pico-8 play session: hold → + tap 🅾

[t = 1 s] hold → ~1s, tap 🅾 ~2×
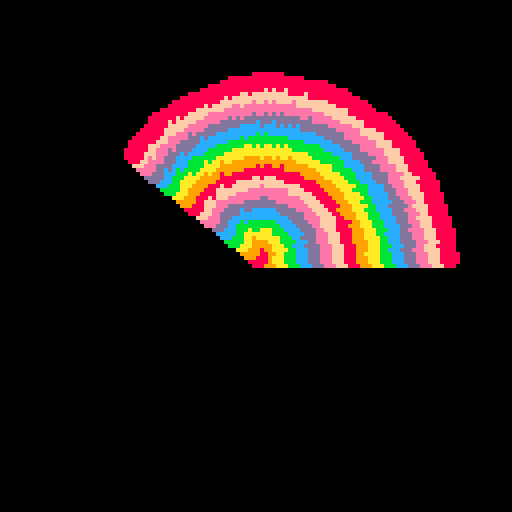
[t = 2 s] hold → ~2s, tap 🅾 ~4×
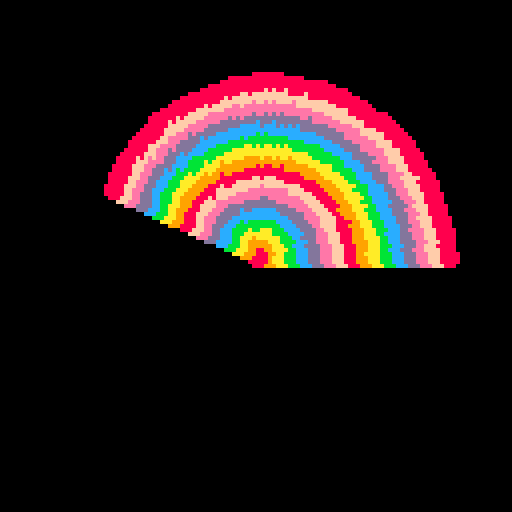
[t = 4 s] hold → ~4s, tap 🅾 ~7×
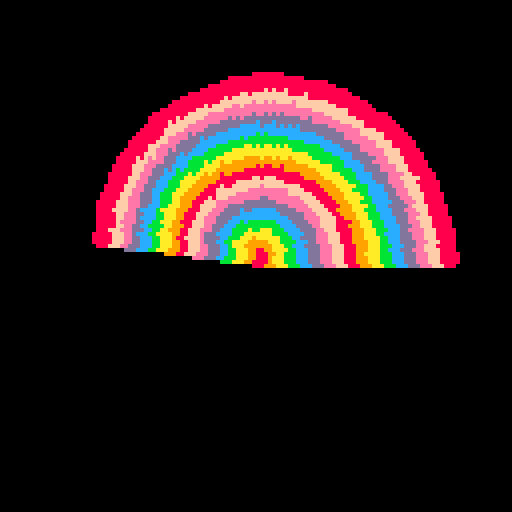
[t = 6 s] hold → ~6s, tap 🅾 ~10×
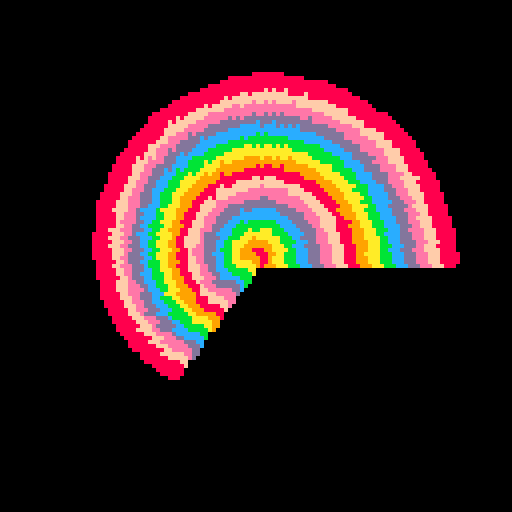
[t = 8 s] hold → ~8s, tap 🅾 ~14×
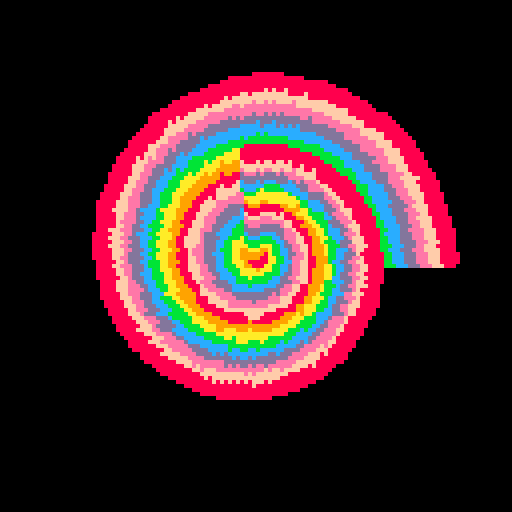

pico-8 cartridge
version 8
__lua__
cls()
t=0
::a::
r=2
for i=0,16 do
 c=i%8+8
 l = 1.5+sin(t/10)
 ox = i*l*r
 oy = 0
 x = 64+ox*cos(t) + oy*sin(t)
 y = 64+oy*cos(t) + ox*sin(t)
 circfill(x,y,r,c)
end


t+=0.01
flip()
goto a
__gfx__
00000000000000000000000000000000000000000000000000000000000000000000000000000000000000000000000000000000000000000000000000000000
00000000000000000000000000000000000000000000000000000000000000000000000000000000000000000000000000000000000000000000000000000000
00700700000000000000000000000000000000000000000000000000000000000000000000000000000000000000000000000000000000000000000000000000
00077000000000000000000000000000000000000000000000000000000000000000000000000000000000000000000000000000000000000000000000000000
00077000000000000000000000000000000000000000000000000000000000000000000000000000000000000000000000000000000000000000000000000000
00700700000000000000000000000000000000000000000000000000000000000000000000000000000000000000000000000000000000000000000000000000
00000000000000000000000000000000000000000000000000000000000000000000000000000000000000000000000000000000000000000000000000000000
00000000000000000000000000000000000000000000000000000000000000000000000000000000000000000000000000000000000000000000000000000000
00000000000000000000000000000000000000000000000000000000000000000000000000000000000000000000000000000000000000000000000000000000
00000000000000000000000000000000000000000000000000000000000000000000000000000000000000000000000000000000000000000000000000000000
00000000000000000000000000000000000000000000000000000000000000000000000000000000000000000000000000000000000000000000000000000000
00000000000000000000000000000000000000000000000000000000000000000000000000000000000000000000000000000000000000000000000000000000
00000000000000000000000000000000000000000000000000000000000000000000000000000000000000000000000000000000000000000000000000000000
00000000000000000000000000000000000000000000000000000000000000000000000000000000000000000000000000000000000000000000000000000000
00000000000000000000000000000000000000000000000000000000000000000000000000000000000000000000000000000000000000000000000000000000
00000000000000000000000000000000000000000000000000000000000000000000000000000000000000000000000000000000000000000000000000000000
00000000000000000000000000000000000000000000000000000000000000000000000000000000000000000000000000000000000000000000000000000000
00000000000000000000000000000000000000000000000000000000000000000000000000000000000000000000000000000000000000000000000000000000
00000000000000000000000000000000000000000000000000000000000000000000000000000000000000000000000000000000000000000000000000000000
00000000000000000000000000000000000000000000000000000000000000000000000000000000000000000000000000000000000000000000000000000000
00000000000000000000000000000000000000000000000000000000000000000000000000000000000000000000000000000000000000000000000000000000
00000000000000000000000000000000000000000000000000000000000000000000000000000000000000000000000000000000000000000000000000000000
00000000000000000000000000000000000000000000000000000000000000000000000000000000000000000000000000000000000000000000000000000000
00000000000000000000000000000000000000000000000000000000000000000000000000000000000000000000000000000000000000000000000000000000
00000000000000000000000000000000000000000000000000000000000000000000000000000000000000000000000000000000000000000000000000000000
00000000000000000000000000000000000000000000000000000000000000000000000000000000000000000000000000000000000000000000000000000000
00000000000000000000000000000000000000000000000000000000000000000000000000000000000000000000000000000000000000000000000000000000
00000000000000000000000000000000000000000000000000000000000000000000000000000000000000000000000000000000000000000000000000000000
00000000000000000000000000000000000000000000000000000000000000000000000000000000000000000000000000000000000000000000000000000000
00000000000000000000000000000000000000000000000000000000000000000000000000000000000000000000000000000000000000000000000000000000
00000000000000000000000000000000000000000000000000000000000000000000000000000000000000000000000000000000000000000000000000000000
00000000000000000000000000000000000000000000000000000000000000000000000000000000000000000000000000000000000000000000000000000000
00000000000000000000000000000000000000000000000000000000000000000000000000000000000000000000000000000000000000000000000000000000
00000000000000000000000000000000000000000000000000000000000000000000000000000000000000000000000000000000000000000000000000000000
00000000000000000000000000000000000000000000000000000000000000000000000000000000000000000000000000000000000000000000000000000000
00000000000000000000000000000000000000000000000000000000000000000000000000000000000000000000000000000000000000000000000000000000
00000000000000000000000000000000000000000000000000000000000000000000000000000000000000000000000000000000000000000000000000000000
00000000000000000000000000000000000000000000000000000000000000000000000000000000000000000000000000000000000000000000000000000000
00000000000000000000000000000000000000000000000000000000000000000000000000000000000000000000000000000000000000000000000000000000
00000000000000000000000000000000000000000000000000000000000000000000000000000000000000000000000000000000000000000000000000000000
00000000000000000000000000000000000000000000000000000000000000000000000000000000000000000000000000000000000000000000000000000000
00000000000000000000000000000000000000000000000000000000000000000000000000000000000000000000000000000000000000000000000000000000
00000000000000000000000000000000000000000000000000000000000000000000000000000000000000000000000000000000000000000000000000000000
00000000000000000000000000000000000000000000000000000000000000000000000000000000000000000000000000000000000000000000000000000000
00000000000000000000000000000000000000000000000000000000000000000000000000000000000000000000000000000000000000000000000000000000
00000000000000000000000000000000000000000000000000000000000000000000000000000000000000000000000000000000000000000000000000000000
00000000000000000000000000000000000000000000000000000000000000000000000000000000000000000000000000000000000000000000000000000000
00000000000000000000000000000000000000000000000000000000000000000000000000000000000000000000000000000000000000000000000000000000
00000000000000000000000000000000000000000000000000000000000000000000000000000000000000000000000000000000000000000000000000000000
00000000000000000000000000000000000000000000000000000000000000000000000000000000000000000000000000000000000000000000000000000000
00000000000000000000000000000000000000000000000000000000000000000000000000000000000000000000000000000000000000000000000000000000
00000000000000000000000000000000000000000000000000000000000000000000000000000000000000000000000000000000000000000000000000000000
00000000000000000000000000000000000000000000000000000000000000000000000000000000000000000000000000000000000000000000000000000000
00000000000000000000000000000000000000000000000000000000000000000000000000000000000000000000000000000000000000000000000000000000
00000000000000000000000000000000000000000000000000000000000000000000000000000000000000000000000000000000000000000000000000000000
00000000000000000000000000000000000000000000000000000000000000000000000000000000000000000000000000000000000000000000000000000000
00000000000000000000000000000000000000000000000000000000000000000000000000000000000000000000000000000000000000000000000000000000
00000000000000000000000000000000000000000000000000000000000000000000000000000000000000000000000000000000000000000000000000000000
00000000000000000000000000000000000000000000000000000000000000000000000000000000000000000000000000000000000000000000000000000000
00000000000000000000000000000000000000000000000000000000000000000000000000000000000000000000000000000000000000000000000000000000
00000000000000000000000000000000000000000000000000000000000000000000000000000000000000000000000000000000000000000000000000000000
00000000000000000000000000000000000000000000000000000000000000000000000000000000000000000000000000000000000000000000000000000000
00000000000000000000000000000000000000000000000000000000000000000000000000000000000000000000000000000000000000000000000000000000
00000000000000000000000000000000000000000000000000000000000000000000000000000000000000000000000000000000000000000000000000000000
00000000000000000000000000000000000000000000000000000000000000000000000000000000000000000000000000000000000000000000000000000000
00000000000000000000000000000000000000000000000000000000000000000000000000000000000000000000000000000000000000000000000000000000
00000000000000000000000000000000000000000000000000000000000000000000000000000000000000000000000000000000000000000000000000000000
00000000000000000000000000000000000000000000000000000000000000000000000000000000000000000000000000000000000000000000000000000000
00000000000000000000000000000000000000000000000000000000000000000000000000000000000000000000000000000000000000000000000000000000
00000000000000000000000000000000000000000000000000000000000000000000000000000000000000000000000000000000000000000000000000000000
00000000000000000000000000000000000000000000000000000000000000000000000000000000000000000000000000000000000000000000000000000000
00000000000000000000000000000000000000000000000000000000000000000000000000000000000000000000000000000000000000000000000000000000
00000000000000000000000000000000000000000000000000000000000000000000000000000000000000000000000000000000000000000000000000000000
00000000000000000000000000000000000000000000000000000000000000000000000000000000000000000000000000000000000000000000000000000000
00000000000000000000000000000000000000000000000000000000000000000000000000000000000000000000000000000000000000000000000000000000
00000000000000000000000000000000000000000000000000000000000000000000000000000000000000000000000000000000000000000000000000000000
00000000000000000000000000000000000000000000000000000000000000000000000000000000000000000000000000000000000000000000000000000000
00000000000000000000000000000000000000000000000000000000000000000000000000000000000000000000000000000000000000000000000000000000
00000000000000000000000000000000000000000000000000000000000000000000000000000000000000000000000000000000000000000000000000000000
00000000000000000000000000000000000000000000000000000000000000000000000000000000000000000000000000000000000000000000000000000000
00000000000000000000000000000000000000000000000000000000000000000000000000000000000000000000000000000000000000000000000000000000
00000000000000000000000000000000000000000000000000000000000000000000000000000000000000000000000000000000000000000000000000000000
00000000000000000000000000000000000000000000000000000000000000000000000000000000000000000000000000000000000000000000000000000000
00000000000000000000000000000000000000000000000000000000000000000000000000000000000000000000000000000000000000000000000000000000
00000000000000000000000000000000000000000000000000000000000000000000000000000000000000000000000000000000000000000000000000000000
00000000000000000000000000000000000000000000000000000000000000000000000000000000000000000000000000000000000000000000000000000000
00000000000000000000000000000000000000000000000000000000000000000000000000000000000000000000000000000000000000000000000000000000
00000000000000000000000000000000000000000000000000000000000000000000000000000000000000000000000000000000000000000000000000000000
00000000000000000000000000000000000000000000000000000000000000000000000000000000000000000000000000000000000000000000000000000000
00000000000000000000000000000000000000000000000000000000000000000000000000000000000000000000000000000000000000000000000000000000
00000000000000000000000000000000000000000000000000000000000000000000000000000000000000000000000000000000000000000000000000000000
00000000000000000000000000000000000000000000000000000000000000000000000000000000000000000000000000000000000000000000000000000000
00000000000000000000000000000000000000000000000000000000000000000000000000000000000000000000000000000000000000000000000000000000
00000000000000000000000000000000000000000000000000000000000000000000000000000000000000000000000000000000000000000000000000000000
00000000000000000000000000000000000000000000000000000000000000000000000000000000000000000000000000000000000000000000000000000000
00000000000000000000000000000000000000000000000000000000000000000000000000000000000000000000000000000000000000000000000000000000
00000000000000000000000000000000000000000000000000000000000000000000000000000000000000000000000000000000000000000000000000000000
00000000000000000000000000000000000000000000000000000000000000000000000000000000000000000000000000000000000000000000000000000000
00000000000000000000000000000000000000000000000000000000000000000000000000000000000000000000000000000000000000000000000000000000
00000000000000000000000000000000000000000000000000000000000000000000000000000000000000000000000000000000000000000000000000000000
00000000000000000000000000000000000000000000000000000000000000000000000000000000000000000000000000000000000000000000000000000000
00000000000000000000000000000000000000000000000000000000000000000000000000000000000000000000000000000000000000000000000000000000
00000000000000000000000000000000000000000000000000000000000000000000000000000000000000000000000000000000000000000000000000000000
00000000000000000000000000000000000000000000000000000000000000000000000000000000000000000000000000000000000000000000000000000000
00000000000000000000000000000000000000000000000000000000000000000000000000000000000000000000000000000000000000000000000000000000
00000000000000000000000000000000000000000000000000000000000000000000000000000000000000000000000000000000000000000000000000000000
00000000000000000000000000000000000000000000000000000000000000000000000000000000000000000000000000000000000000000000000000000000
00000000000000000000000000000000000000000000000000000000000000000000000000000000000000000000000000000000000000000000000000000000
00000000000000000000000000000000000000000000000000000000000000000000000000000000000000000000000000000000000000000000000000000000
00000000000000000000000000000000000000000000000000000000000000000000000000000000000000000000000000000000000000000000000000000000
00000000000000000000000000000000000000000000000000000000000000000000000000000000000000000000000000000000000000000000000000000000
00000000000000000000000000000000000000000000000000000000000000000000000000000000000000000000000000000000000000000000000000000000
00000000000000000000000000000000000000000000000000000000000000000000000000000000000000000000000000000000000000000000000000000000
00000000000000000000000000000000000000000000000000000000000000000000000000000000000000000000000000000000000000000000000000000000
00000000000000000000000000000000000000000000000000000000000000000000000000000000000000000000000000000000000000000000000000000000
00000000000000000000000000000000000000000000000000000000000000000000000000000000000000000000000000000000000000000000000000000000
00000000000000000000000000000000000000000000000000000000000000000000000000000000000000000000000000000000000000000000000000000000
00000000000000000000000000000000000000000000000000000000000000000000000000000000000000000000000000000000000000000000000000000000
00000000000000000000000000000000000000000000000000000000000000000000000000000000000000000000000000000000000000000000000000000000
00000000000000000000000000000000000000000000000000000000000000000000000000000000000000000000000000000000000000000000000000000000
00000000000000000000000000000000000000000000000000000000000000000000000000000000000000000000000000000000000000000000000000000000
00000000000000000000000000000000000000000000000000000000000000000000000000000000000000000000000000000000000000000000000000000000
00000000000000000000000000000000000000000000000000000000000000000000000000000000000000000000000000000000000000000000000000000000
00000000000000000000000000000000000000000000000000000000000000000000000000000000000000000000000000000000000000000000000000000000
00000000000000000000000000000000000000000000000000000000000000000000000000000000000000000000000000000000000000000000000000000000
00000000000000000000000000000000000000000000000000000000000000000000000000000000000000000000000000000000000000000000000000000000
00000000000000000000000000000000000000000000000000000000000000000000000000000000000000000000000000000000000000000000000000000000
00000000000000000000000000000000000000000000000000000000000000000000000000000000000000000000000000000000000000000000000000000000
__gff__
0000000000000000000000000000000000000000000000000000000000000000000000000000000000000000000000000000000000000000000000000000000000000000000000000000000000000000000000000000000000000000000000000000000000000000000000000000000000000000000000000000000000000000
0000000000000000000000000000000000000000000000000000000000000000000000000000000000000000000000000000000000000000000000000000000000000000000000000000000000000000000000000000000000000000000000000000000000000000000000000000000000000000000000000000000000000000
__map__
0000000000000000000000000000000000000000000000000000000000000000000000000000000000000000000000000000000000000000000000000000000000000000000000000000000000000000000000000000000000000000000000000000000000000000000000000000000000000000000000000000000000000000
0000000000000000000000000000000000000000000000000000000000000000000000000000000000000000000000000000000000000000000000000000000000000000000000000000000000000000000000000000000000000000000000000000000000000000000000000000000000000000000000000000000000000000
0000000000000000000000000000000000000000000000000000000000000000000000000000000000000000000000000000000000000000000000000000000000000000000000000000000000000000000000000000000000000000000000000000000000000000000000000000000000000000000000000000000000000000
0000000000000000000000000000000000000000000000000000000000000000000000000000000000000000000000000000000000000000000000000000000000000000000000000000000000000000000000000000000000000000000000000000000000000000000000000000000000000000000000000000000000000000
0000000000000000000000000000000000000000000000000000000000000000000000000000000000000000000000000000000000000000000000000000000000000000000000000000000000000000000000000000000000000000000000000000000000000000000000000000000000000000000000000000000000000000
0000000000000000000000000000000000000000000000000000000000000000000000000000000000000000000000000000000000000000000000000000000000000000000000000000000000000000000000000000000000000000000000000000000000000000000000000000000000000000000000000000000000000000
0000000000000000000000000000000000000000000000000000000000000000000000000000000000000000000000000000000000000000000000000000000000000000000000000000000000000000000000000000000000000000000000000000000000000000000000000000000000000000000000000000000000000000
0000000000000000000000000000000000000000000000000000000000000000000000000000000000000000000000000000000000000000000000000000000000000000000000000000000000000000000000000000000000000000000000000000000000000000000000000000000000000000000000000000000000000000
0000000000000000000000000000000000000000000000000000000000000000000000000000000000000000000000000000000000000000000000000000000000000000000000000000000000000000000000000000000000000000000000000000000000000000000000000000000000000000000000000000000000000000
0000000000000000000000000000000000000000000000000000000000000000000000000000000000000000000000000000000000000000000000000000000000000000000000000000000000000000000000000000000000000000000000000000000000000000000000000000000000000000000000000000000000000000
0000000000000000000000000000000000000000000000000000000000000000000000000000000000000000000000000000000000000000000000000000000000000000000000000000000000000000000000000000000000000000000000000000000000000000000000000000000000000000000000000000000000000000
0000000000000000000000000000000000000000000000000000000000000000000000000000000000000000000000000000000000000000000000000000000000000000000000000000000000000000000000000000000000000000000000000000000000000000000000000000000000000000000000000000000000000000
0000000000000000000000000000000000000000000000000000000000000000000000000000000000000000000000000000000000000000000000000000000000000000000000000000000000000000000000000000000000000000000000000000000000000000000000000000000000000000000000000000000000000000
0000000000000000000000000000000000000000000000000000000000000000000000000000000000000000000000000000000000000000000000000000000000000000000000000000000000000000000000000000000000000000000000000000000000000000000000000000000000000000000000000000000000000000
0000000000000000000000000000000000000000000000000000000000000000000000000000000000000000000000000000000000000000000000000000000000000000000000000000000000000000000000000000000000000000000000000000000000000000000000000000000000000000000000000000000000000000
0000000000000000000000000000000000000000000000000000000000000000000000000000000000000000000000000000000000000000000000000000000000000000000000000000000000000000000000000000000000000000000000000000000000000000000000000000000000000000000000000000000000000000
0000000000000000000000000000000000000000000000000000000000000000000000000000000000000000000000000000000000000000000000000000000000000000000000000000000000000000000000000000000000000000000000000000000000000000000000000000000000000000000000000000000000000000
0000000000000000000000000000000000000000000000000000000000000000000000000000000000000000000000000000000000000000000000000000000000000000000000000000000000000000000000000000000000000000000000000000000000000000000000000000000000000000000000000000000000000000
0000000000000000000000000000000000000000000000000000000000000000000000000000000000000000000000000000000000000000000000000000000000000000000000000000000000000000000000000000000000000000000000000000000000000000000000000000000000000000000000000000000000000000
0000000000000000000000000000000000000000000000000000000000000000000000000000000000000000000000000000000000000000000000000000000000000000000000000000000000000000000000000000000000000000000000000000000000000000000000000000000000000000000000000000000000000000
0000000000000000000000000000000000000000000000000000000000000000000000000000000000000000000000000000000000000000000000000000000000000000000000000000000000000000000000000000000000000000000000000000000000000000000000000000000000000000000000000000000000000000
0000000000000000000000000000000000000000000000000000000000000000000000000000000000000000000000000000000000000000000000000000000000000000000000000000000000000000000000000000000000000000000000000000000000000000000000000000000000000000000000000000000000000000
0000000000000000000000000000000000000000000000000000000000000000000000000000000000000000000000000000000000000000000000000000000000000000000000000000000000000000000000000000000000000000000000000000000000000000000000000000000000000000000000000000000000000000
0000000000000000000000000000000000000000000000000000000000000000000000000000000000000000000000000000000000000000000000000000000000000000000000000000000000000000000000000000000000000000000000000000000000000000000000000000000000000000000000000000000000000000
0000000000000000000000000000000000000000000000000000000000000000000000000000000000000000000000000000000000000000000000000000000000000000000000000000000000000000000000000000000000000000000000000000000000000000000000000000000000000000000000000000000000000000
0000000000000000000000000000000000000000000000000000000000000000000000000000000000000000000000000000000000000000000000000000000000000000000000000000000000000000000000000000000000000000000000000000000000000000000000000000000000000000000000000000000000000000
0000000000000000000000000000000000000000000000000000000000000000000000000000000000000000000000000000000000000000000000000000000000000000000000000000000000000000000000000000000000000000000000000000000000000000000000000000000000000000000000000000000000000000
0000000000000000000000000000000000000000000000000000000000000000000000000000000000000000000000000000000000000000000000000000000000000000000000000000000000000000000000000000000000000000000000000000000000000000000000000000000000000000000000000000000000000000
0000000000000000000000000000000000000000000000000000000000000000000000000000000000000000000000000000000000000000000000000000000000000000000000000000000000000000000000000000000000000000000000000000000000000000000000000000000000000000000000000000000000000000
0000000000000000000000000000000000000000000000000000000000000000000000000000000000000000000000000000000000000000000000000000000000000000000000000000000000000000000000000000000000000000000000000000000000000000000000000000000000000000000000000000000000000000
0000000000000000000000000000000000000000000000000000000000000000000000000000000000000000000000000000000000000000000000000000000000000000000000000000000000000000000000000000000000000000000000000000000000000000000000000000000000000000000000000000000000000000
0000000000000000000000000000000000000000000000000000000000000000000000000000000000000000000000000000000000000000000000000000000000000000000000000000000000000000000000000000000000000000000000000000000000000000000000000000000000000000000000000000000000000000
